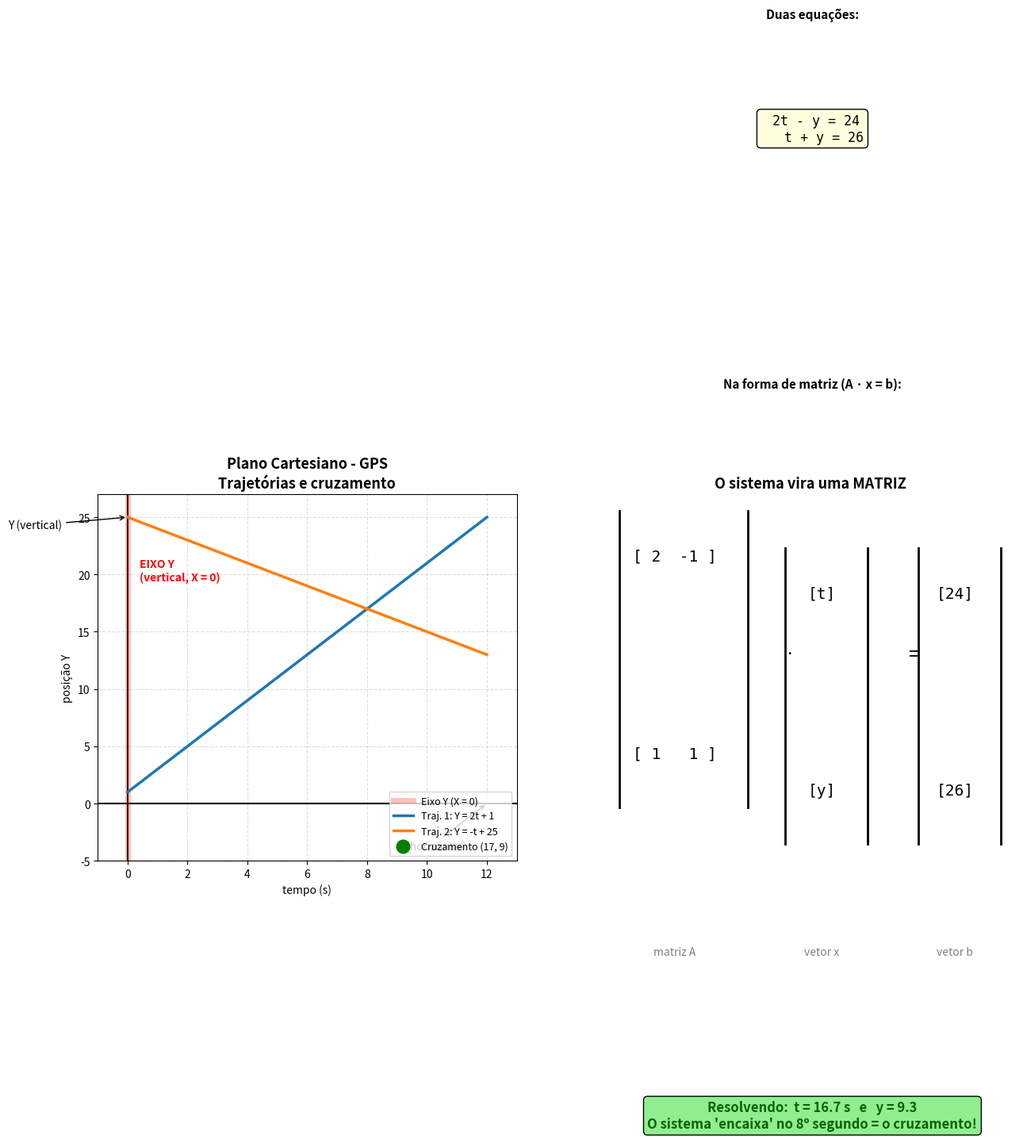

The matplotlib source for this figure: (Note: this script raises an exception after producing the figure.)
import matplotlib.pyplot as plt
import numpy as np
from matplotlib.patches import FancyArrowPatch

# =========================================================
# SIMULAÇÃO: duas trajetórias no GPS que se cruzam no 8º s
# Trajetória 1 (azul):  Y = 2t + 1
# Trajetória 2 (laranja): Y = -t + 25
# Ponto de encontro: t = 8, Y = 17  ->  (8, 17)
# =========================================================

def equacao1(t):
    return 2 * t + 1

def equacao2(t):
    return -t + 25

t_vals = np.linspace(0, 12, 200)

# ----- resolvendo o sistema (por matrizes) -----
# Matriz A | vetor b
#  [ 2  -1 ] [ t ]   [ 24 ]
#  [ 1   1 ] [ y ] = [ 26 ]
A = np.array([[2, -1],
              [1,  1]])
b = np.array([24, 26])

sol = np.linalg.solve(A, b)          # t = 8, y = 17
t_enc, y_enc = sol[0], sol[1]

# ----- figura principal: plano cartesiano -----
fig, (ax1, ax2) = plt.subplots(1, 2, figsize=(15, 6))

# ---------- GRÁFICO 1: plano cartesiano ----------
ax1.set_title("Plano Cartesiano - GPS\nTrajetórias e cruzamento", fontsize=13, fontweight="bold")

# linhas da grade
ax1.grid(True, linestyle="--", alpha=0.4)

# eixos X e Y (coordenadas cartesianas)
ax1.axhline(0, color="black", linewidth=1.5)   # eixo X
ax1.axvline(0, color="black", linewidth=1.5)   # eixo Y

# destaque do eixo Y (sua parte!)
ax1.axvline(0, color="red", linewidth=5, alpha=0.25, label="Eixo Y (X = 0)")
ax1.text(0.4, 19.5, "EIXO Y\n(vertical, X = 0)", fontsize=10, color="red", fontweight="bold")

# as duas trajetórias
ax1.plot(t_vals, [equacao1(t) for t in t_vals], color="tab:blue", linewidth=2.5, label="Traj. 1: Y = 2t + 1")
ax1.plot(t_vals, [equacao2(t) for t in t_vals], color="tab:orange", linewidth=2.5, label="Traj. 2: Y = -t + 25")

# ponto de cruzamento
ax1.plot(t_enc, y_enc, "o", color="green", markersize=12, zorder=5, label=f"Cruzamento ({t_enc:.0f}, {y_enc:.0f})")
ax1.annotate(f"ENCONTRO\n(8, 17)", xy=(t_enc, y_enc), xytext=(4.5, 21),
             fontsize=11, fontweight="bold", color="darkgreen",
             arrowprops=dict(arrowstyle="->", color="darkgreen"))

# setas indicando X e Y (orientação dos eixos)
ax1.annotate("X (horizontal)", xy=(12, 0), xytext=(9, -4), fontsize=10,
             arrowprops=dict(arrowstyle="->", color="black"))
ax1.annotate("Y (vertical)", xy=(0, 25), xytext=(-4, 24), fontsize=10,
             arrowprops=dict(arrowstyle="->", color="black"))

ax1.set_xlim(-1, 13)
ax1.set_ylim(-5, 27)
ax1.set_xlabel("tempo (s)")
ax1.set_ylabel("posição Y")
ax1.legend(loc="lower right", fontsize=9)

# ---------- GRÁFICO 2: a matriz do sistema ----------
ax2.axis("off")
ax2.set_title("O sistema vira uma MATRIZ", fontsize=13, fontweight="bold")

# desenha colchetes da matriz
ax2.text(0.5, 0.78, "Duas equações:", fontsize=11, ha="center", fontweight="bold")
ax2.text(0.5, 0.68, " 2t - y = 24\n   t + y = 26", fontsize=12, ha="center",
         family="monospace", bbox=dict(boxstyle="round", facecolor="lightyellow"))

ax2.text(0.5, 0.48, "Na forma de matriz (A · x = b):", fontsize=11, ha="center", fontweight="bold")

# linha da matriz
ax2.text(0.20, 0.34, "[ 2  -1 ]", fontsize=14, ha="center", family="monospace")
ax2.text(0.20, 0.18, "[ 1   1 ]", fontsize=14, ha="center", family="monospace")
ax2.plot([0.08, 0.08], [0.14, 0.38], color="black", linewidth=2)
ax2.plot([0.36, 0.36], [0.14, 0.38], color="black", linewidth=2)
ax2.text(0.20, 0.02, "matriz A", fontsize=10, ha="center", color="gray")

ax2.text(0.45, 0.26, "·", fontsize=16, ha="center")
ax2.text(0.52, 0.31, "[t]", fontsize=14, ha="center", family="monospace")
ax2.text(0.52, 0.15, "[y]", fontsize=14, ha="center", family="monospace")
ax2.plot([0.44, 0.44], [0.11, 0.35], color="black", linewidth=2)
ax2.plot([0.62, 0.62], [0.11, 0.35], color="black", linewidth=2)
ax2.text(0.52, 0.02, "vetor x", fontsize=10, ha="center", color="gray")

ax2.text(0.72, 0.26, "=", fontsize=16, ha="center")
ax2.text(0.81, 0.31, "[24]", fontsize=14, ha="center", family="monospace")
ax2.text(0.81, 0.15, "[26]", fontsize=14, ha="center", family="monospace")
ax2.plot([0.73, 0.73], [0.11, 0.35], color="black", linewidth=2)
ax2.plot([0.91, 0.91], [0.11, 0.35], color="black", linewidth=2)
ax2.text(0.81, 0.02, "vetor b", fontsize=10, ha="center", color="gray")

ax2.text(0.5, -0.12, f"Resolvendo:  t = {t_enc:.1f} s   e   y = {y_enc:.1f}\n"
                     "O sistema 'encaixa' no 8º segundo = o cruzamento!", fontsize=12,
         ha="center", fontweight="bold", color="darkgreen",
         bbox=dict(boxstyle="round", facecolor="lightgreen"))

plt.tight_layout()
plt.savefig("/home/edcley/Documentos/plantauto_peeex/gps_matriz.png", dpi=150)
print("Figura salva em: Documentos/plantauto_peeex/gps_matriz.png")
print(f"Cruzamento resolvido por matriz: t = {t_enc:.1f} s, y = {y_enc:.1f}")
plt.show()
